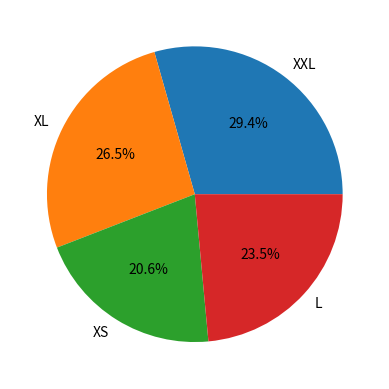

Reproduce this figure in Python.
import matplotlib.pyplot as plt
import numpy as np

sizes = [40, 36, 28, 32]
labels = ["XXL", "XL", "XS", "L"]
plt.pie(sizes, labels = labels, autopct = "%1.1f%%")
plt.show()
